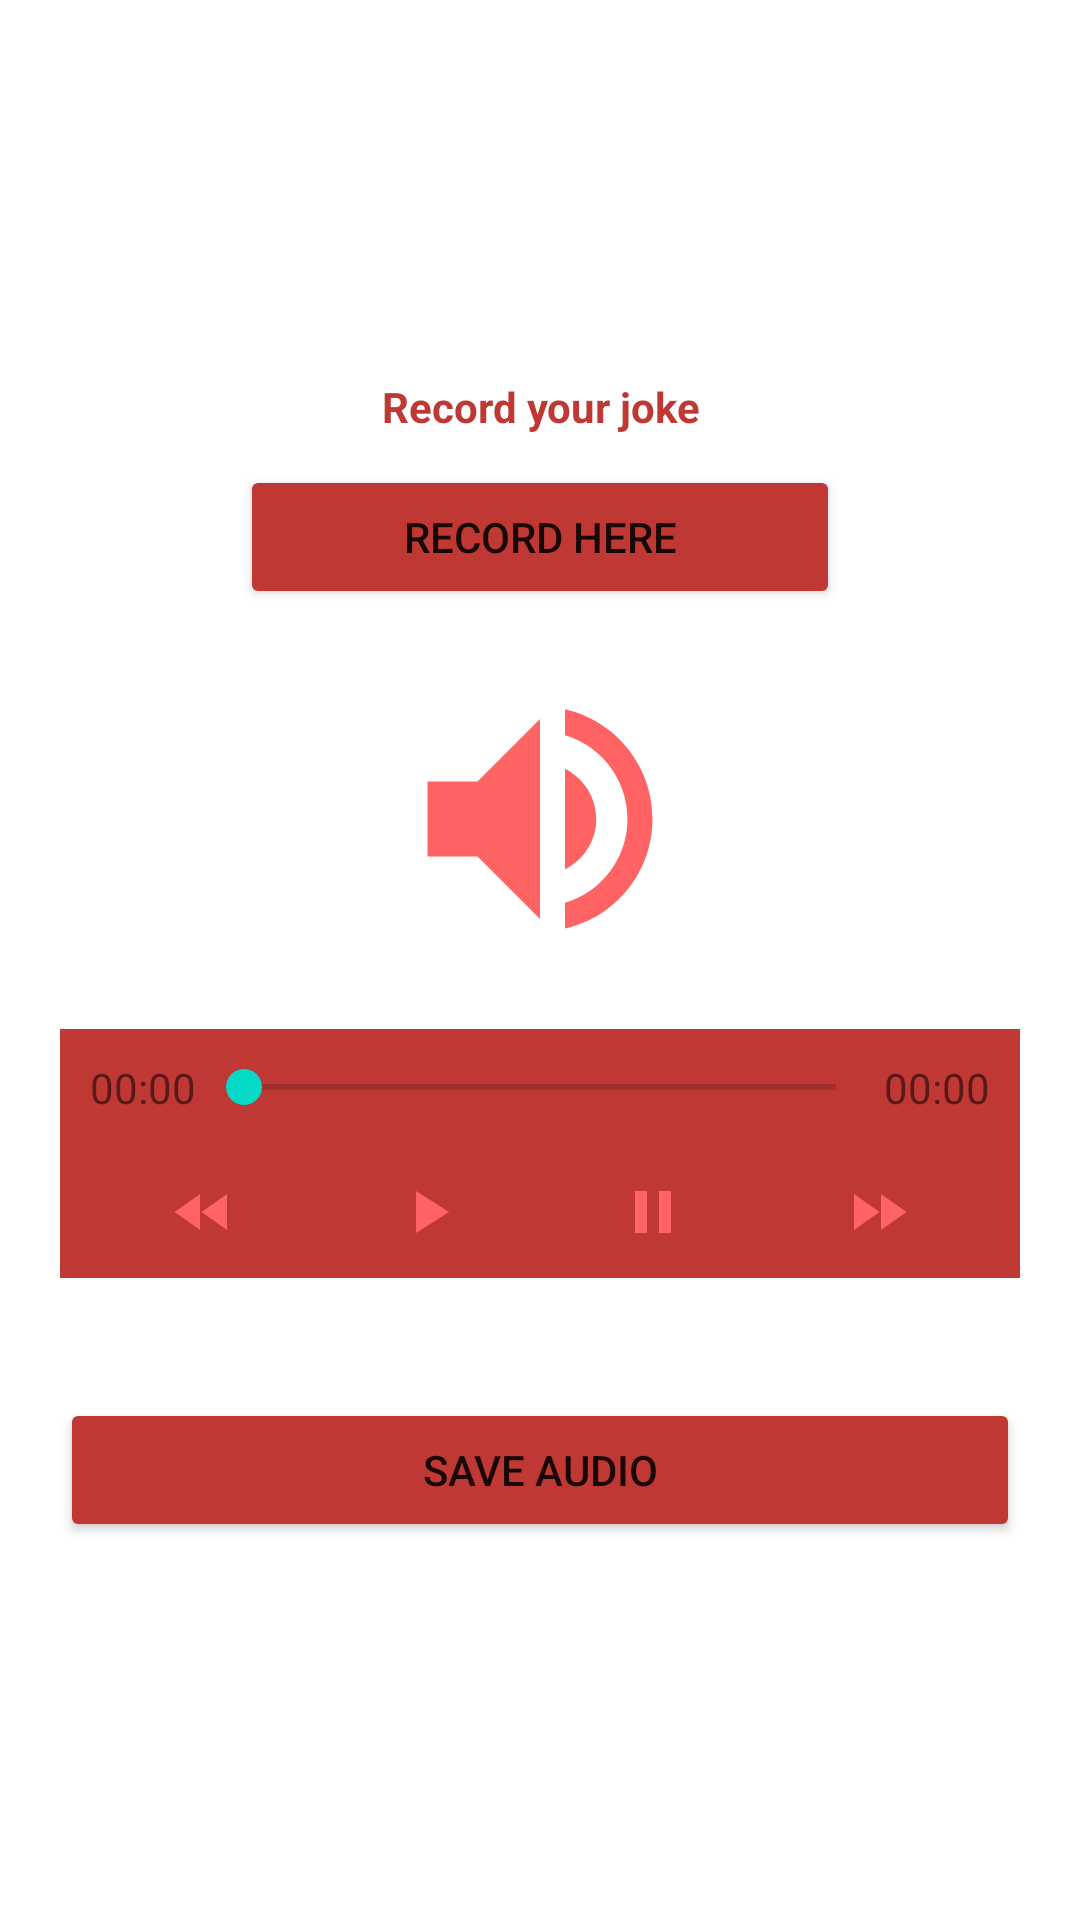

Layout XML and referenced resources for this Android screen:
<!-- AndroidManifest.xml: application theme Theme.BlackComedyFinal -->
<!-- res/layout/fragment_dashboard.xml -->
<?xml version="1.0" encoding="utf-8"?>
<androidx.constraintlayout.widget.ConstraintLayout xmlns:android="http://schemas.android.com/apk/res/android"
    xmlns:app="http://schemas.android.com/apk/res-auto"
    xmlns:tools="http://schemas.android.com/tools"
    android:layout_width="match_parent"
    android:layout_height="match_parent"
    tools:context=".ui.dashboard.DashboardFragment">

    <ScrollView
        android:layout_width="match_parent"
        android:layout_height="match_parent"
        app:layout_constraintStart_toStartOf="parent">

        <LinearLayout

            android:layout_width="match_parent"
            android:layout_height="wrap_content"
            android:layout_gravity="center"
            android:orientation="vertical">


            <TextView
                android:id="@+id/textView3"
                android:layout_width="match_parent"
                android:layout_height="wrap_content"
                android:text="Record your joke"
                android:textAlignment="center"
                android:textColor="@color/red"
                android:textStyle="bold" />

            <Button
                android:id="@+id/btnRecord"
                android:layout_width="200dp"
                android:layout_height="wrap_content"
                android:layout_gravity="center"
                android:layout_marginTop="10dp"
                android:backgroundTint="@color/red"
                android:text="Record Here"
                app:cornerRadius="15dp" />


            <ImageView
                android:id="@+id/imageAudio"
                android:layout_width="100dp"
                android:layout_height="100dp"
                android:layout_gravity="center"
                android:layout_marginTop="20dp"
                android:layout_marginBottom="20dp"
                android:background="@drawable/baseline_volume_up_24" />

            <LinearLayout
                android:layout_width="match_parent"
                android:layout_height="match_parent"
                android:layout_marginLeft="20dp"
                android:layout_marginRight="20dp"
                android:background="@color/red"

                android:orientation="horizontal"
                android:padding="10dp">

                <TextView
                    android:id="@+id/intial"
                    android:layout_width="wrap_content"
                    android:layout_height="match_parent"
                    android:layout_gravity="center_vertical"
                    android:text="00:00" />

                <SeekBar
                    android:id="@+id/seekbarMusic"
                    android:layout_width="0dp"
                    android:layout_height="match_parent"
                    android:layout_weight="1" />

                <TextView
                    android:id="@+id/end"
                    android:layout_width="wrap_content"
                    android:layout_height="match_parent"
                    android:text="00:00" />

            </LinearLayout>

            <LinearLayout
                android:layout_width="match_parent"
                android:layout_height="match_parent"
                android:layout_marginLeft="20dp"
                android:layout_marginRight="20dp"
                android:background="@color/red"
                android:orientation="horizontal"
                android:padding="10dp">


                <ImageView
                    android:id="@+id/initialVoice"
                    android:layout_width="wrap_content"
                    android:layout_height="wrap_content"
                    android:layout_weight="1"
                    android:src="@drawable/baseline_fast_rewind_24" />

                <ImageView
                    android:id="@+id/btnP"
                    android:layout_width="wrap_content"
                    android:layout_height="wrap_content"
                    android:layout_weight="1"
                    android:src="@drawable/baseline_play_arrow_24" />

                <ImageView
                    android:id="@+id/btnS"
                    android:layout_width="wrap_content"
                    android:layout_height="wrap_content"
                    android:layout_weight="1"
                    android:src="@drawable/baseline_pause_24" />

                <ImageView
                    android:id="@+id/listemAgain"
                    android:layout_width="wrap_content"
                    android:layout_height="wrap_content"
                    android:layout_weight="1"
                    android:src="@drawable/baseline_fast_forward_24" />
            </LinearLayout>

            <LinearLayout
                android:layout_width="match_parent"
                android:layout_height="match_parent"
                android:orientation="vertical">

                <Button
                    android:id="@+id/btnSaveAudio"
                    android:layout_width="match_parent"
                    android:layout_height="wrap_content"
                    android:layout_marginLeft="20dp"
                    android:layout_marginTop="40dp"
                    android:backgroundTint="@color/red"
                    app:cornerRadius="15dp"
                    android:layout_marginRight="20dp"
                    android:text="Save Audio" />


            </LinearLayout>


        </LinearLayout>


    </ScrollView>

</androidx.constraintlayout.widget.ConstraintLayout>
<!-- resources referenced by this layout -->
<resources>
  <color name="red">#BF3834</color>
  <!-- drawable baseline_fast_forward_24 (drawable) -->
  <vector android:height="24dp" android:tint="#FF6363"
      android:viewportHeight="24" android:viewportWidth="24"
      android:width="24dp" xmlns:android="http://schemas.android.com/apk/res/android">
      <path android:fillColor="@android:color/white" android:pathData="M4,18l8.5,-6L4,6v12zM13,6v12l8.5,-6L13,6z"/>
  </vector>
  <!-- drawable baseline_fast_rewind_24 (drawable) -->
  <vector android:height="24dp" android:tint="#FF6363"
      android:viewportHeight="24" android:viewportWidth="24"
      android:width="24dp" xmlns:android="http://schemas.android.com/apk/res/android">
      <path android:fillColor="@android:color/white" android:pathData="M11,18L11,6l-8.5,6 8.5,6zM11.5,12l8.5,6L20,6l-8.5,6z"/>
  </vector>
  <!-- drawable baseline_pause_24 (drawable) -->
  <vector android:height="24dp" android:tint="#FF6363"
      android:viewportHeight="24" android:viewportWidth="24"
      android:width="24dp" xmlns:android="http://schemas.android.com/apk/res/android">
      <path android:fillColor="@android:color/white" android:pathData="M6,19h4L10,5L6,5v14zM14,5v14h4L18,5h-4z"/>
  </vector>
  <!-- drawable baseline_play_arrow_24 (drawable) -->
  <vector android:height="24dp" android:tint="#FF6363"
      android:viewportHeight="24" android:viewportWidth="24"
      android:width="24dp" xmlns:android="http://schemas.android.com/apk/res/android">
      <path android:fillColor="@android:color/white" android:pathData="M8,5v14l11,-7z"/>
  </vector>
  <!-- drawable baseline_volume_up_24 (drawable) -->
  <vector android:height="24dp" android:tint="#FF6363"
      android:viewportHeight="24" android:viewportWidth="24"
      android:width="24dp" xmlns:android="http://schemas.android.com/apk/res/android">
      <path android:fillColor="@android:color/white" android:pathData="M3,9v6h4l5,5L12,4L7,9L3,9zM16.5,12c0,-1.77 -1.02,-3.29 -2.5,-4.03v8.05c1.48,-0.73 2.5,-2.25 2.5,-4.02zM14,3.23v2.06c2.89,0.86 5,3.54 5,6.71s-2.11,5.85 -5,6.71v2.06c4.01,-0.91 7,-4.49 7,-8.77s-2.99,-7.86 -7,-8.77z"/>
  </vector>
  <style name="Theme.BlackComedyFinal" parent="Theme.MaterialComponents.DayNight.DarkActionBar">
          
          <item name="colorPrimary">@color/lightred</item>
          <item name="colorPrimaryVariant">@color/red</item>
          <item name="colorOnPrimary">@color/white</item>
          
          <item name="colorSecondary">@color/teal_200</item>
          <item name="colorSecondaryVariant">@color/teal_700</item>
          <item name="colorOnSecondary">@color/white</item>
          
          <item name="android:statusBarColor">?attr/colorPrimaryVariant</item>
          
      </style>
  <color name="lightred">#D66663</color>
  <color name="white">#FFFFFFFF</color>
  <color name="teal_200">#FF03DAC5</color>
  <color name="teal_700">#FF018786</color>
</resources>
